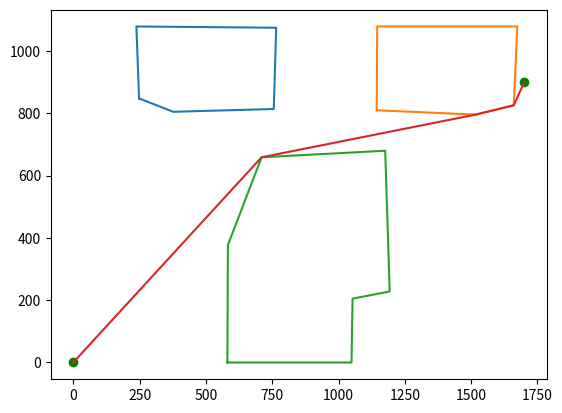
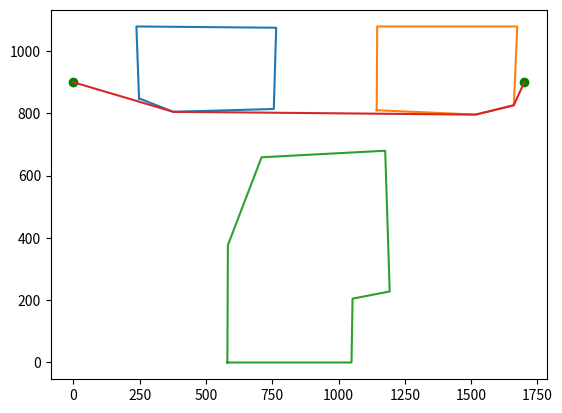
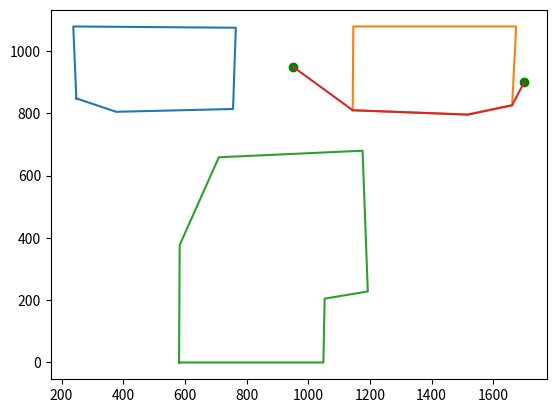

Generate these figures, in order, with matplotlib:
import matplotlib.pyplot as plt
from sympy import Point, Polygon, Line, Segment
import random
import numpy as np
import time

class Node:
    def __init__(self,position,id,type="node",neighbours=[],obstacle_id=None):
        #properties
        self.position = position #[x,y]
        self.id = id #if = 0 it's the start node
        self.type = type #types: "node", "start", "end"
        
        self.point2d = Point(*tuple(position))
        self.obstacle_id = obstacle_id

        #connections
        self.access_cost = 0
        self.access_node = 0
        self.visibility_list = neighbours[:]

    def print(self):
        print("== Node {0} : Position:{1} - Type:{2} - Cost:{4} with node {5} - Visibility:{3} - Obstacle: {6}".format(self.id,self.position,self.type,self.visibility_list,self.access_cost,self.access_node,self.obstacle_id))
    
    def plot(self,color="green"):
        plt.scatter(*tuple(self.position),color=color)

#the terrain contains all the groups, each group corresponds to an obstacle (exept the first one which contains the start and end nodes)
class Planner:
    def __init__(self):
        self.list_nodes = []
        self.list_obstacles = [] #list of sympy.Polygon that defines the obstacles

        self.start_node_id = None
        self.end_node_id = None
    
    def add_node(self,position,type="node",neighbours=[],obstacle_id=None):
        self.list_nodes.append(Node(position,len(self.list_nodes),type,neighbours,obstacle_id))

    def set_start(self,position):
        if self.start_node_id == None:
            self.start_node_id = len(self.list_nodes)
            self.add_node(position,"start",[])
        else:
            self.list_nodes[self.start_node_id] = Node(position,id=self.start_node_id,type="start",neighbours=[],obstacle_id=None)
            self.update_visibility_node(planner.start_node_id)

    def set_end(self,position):
        if self.end_node_id == None:
            self.end_node_id = len(self.list_nodes)
            self.add_node(position,"end",[])
        else:
            self.list_nodes[self.end_node_id] = Node(position,id=self.end_node_id,type="end",neighbours=[],obstacle_id=None)

    #add nodes and obstacle polygon from vertices
    def add_obstacle(self,list_vertices):
        current_obstacle_id = len(self.list_obstacles)
        first_id = len(self.list_nodes)
        last_id = len(self.list_nodes) + len(list_vertices)-1
        #add first node of obstacle
        self.add_node(list_vertices[0][0],neighbours=[last_id,first_id+1],obstacle_id=current_obstacle_id)
        for i in range(1,len(list_vertices)-1):
            self.add_node(list_vertices[i][0],neighbours=[len(self.list_nodes)-1,len(self.list_nodes)+1],obstacle_id=current_obstacle_id)
        #add last node of obstacle
        self.add_node(list_vertices[-1][0],neighbours=[last_id-1,first_id],obstacle_id=current_obstacle_id)
        #add the obstacle polygon
        self.list_obstacles.append(Polygon(*tuple([self.list_nodes[i].point2d for i in range(first_id,last_id+1)])))

    def block_visibility(self,node_a_id,node_b_id):
        if node_a_id in self.list_nodes[node_b_id].visibility_list:
            self.list_nodes[node_b_id].visibility_list.remove(node_a_id)
        if node_b_id in self.list_nodes[node_a_id].visibility_list:
            self.list_nodes[node_a_id].visibility_list.remove(node_b_id)

    def update_visibility_node(self,node_id,is_vertices=False):
        self.list_nodes[node_id].visibility_list = []
        for _node_id in range(len(self.list_nodes)):
            if node_id in self.list_nodes[_node_id].visibility_list:
                self.list_nodes[_node_id].visibility_list.remove(node_id)
        for node_b in self.list_nodes:
            if node_b.id != node_id:
                visibility_line = Segment(self.list_nodes[node_id].point2d,node_b.point2d)
                visible = True
                optimized_obs_id = [i for i in range(len(self.list_obstacles))]
                if node_b.obstacle_id != None:
                    optimized_obs_id[0],optimized_obs_id[node_b.obstacle_id] = node_b.obstacle_id, 0
                for obs_id in optimized_obs_id:
                    n_inter = len(self.list_obstacles[obs_id].intersection(visibility_line))
                    if n_inter > 1:
                        visible = False
                        break
                if visible:
                    self.list_nodes[node_id].visibility_list.append(node_b.id)
                    if not (node_id in node_b.visibility_list):
                        node_b.visibility_list.append(node_id)
                else:
                    if node_id in node_b.visibility_list:
                        node_b.visibility_list.remove(node_id)

    def update_visibility_all(self,first_time=True):
        if not first_time:
            for node in self.list_nodes:
                node.visibility_list = []
        for node_a in self.list_nodes:
            for node_b in self.list_nodes[node_a.id+1:]:
                if not node_b.id in node_a.visibility_list:
                    visibility_line = Segment(node_a.point2d,node_b.point2d)
                    visible = True
                    for obs_id in range(len(self.list_obstacles)):
                        inter = self.list_obstacles[obs_id].intersection(visibility_line)
                        if not first_time:
                            inter = [obj for obj in inter if type(obj) != Segment] #allows points of same side to see each other
                        n_inter = len(inter)
                        test = str(self.list_obstacles[obs_id].intersection(visibility_line))
                        if node_a.obstacle_id == node_b.obstacle_id and node_a.obstacle_id == obs_id:
                            if n_inter > 2:
                                visible = False
                                break
                            elif self.list_obstacles[obs_id].encloses_point(visibility_line.midpoint):
                                visible = False
                                break
                        elif n_inter > 1:
                            visible = False
                            break
                    if visible:
                        node_a.visibility_list.append(node_b.id)
                        node_b.visibility_list.append(node_a.id)

    def update_cost(self):
        #Reset cost of each node
        for _node_id in range(len(self.list_nodes)):
            self.list_nodes[_node_id].access_cost = 0
        current_nodes_id = [self.start_node_id]
        timeout = 0 #for safety
        while (len(current_nodes_id) > 0) and (timeout < 100):
            timeout += 1
            next_nodes_id = []
            for id_base in current_nodes_id:
                for id_target in self.list_nodes[id_base].visibility_list:
                    cost = round(float(self.list_nodes[id_base].point2d.distance(self.list_nodes[id_target].point2d) + self.list_nodes[id_base].access_cost),2)
                    if (self.list_nodes[id_target].access_cost > cost) or ((self.list_nodes[id_target].access_cost == 0) and (self.list_nodes[id_target].type !="start")):
                        self.list_nodes[id_target].access_cost = cost
                        self.list_nodes[id_target].access_node = id_base
                        next_nodes_id.append(id_target)
            current_nodes_id = list(set(next_nodes_id[:])) #remove duplicate ids

    def get_path(self):
        path = [self.list_nodes[self.end_node_id].position]
        current_id = self.end_node_id
        while self.list_nodes[current_id].access_node != self.start_node_id:
            next_node_id = self.list_nodes[current_id].access_node
            path.append(self.list_nodes[next_node_id].position)
            current_id = next_node_id
        path.append(self.list_nodes[self.start_node_id].position)
        path.reverse()
        return path

    #adds the nodes of obstacles, adds polygons, computes visibility for each node
    def setup(self,obstacle_vertices,start_pos=None,end_pos=None):
        for _obstacle in obstacle_vertices:
            self.add_obstacle(_obstacle)
        if start_pos != None:
            self.set_start(start_pos)
        if end_pos != None:
            self.set_end(end_pos)
        self.update_visibility_all()
        self.update_cost()
        

    #===== DEBUG =====
    def plot(self):
        self.plot_polygons()
        self.plot_node(self.start_node_id)
        self.plot_node(self.end_node_id)
        self.plot_path()
        plt.show()

    def print(self):
        counter = 0
        for _node in self.list_nodes:
            _node.print()
            counter += 1
    
    def plot_path(self):
        path = self.get_path()
        x_axis = []
        y_axis = []
        for point in path:
            x_axis.append(point[0])
            y_axis.append(point[1])
        plt.plot(x_axis,y_axis)

    def plot_node(self,node_id):
        self.list_nodes[node_id].plot()

    def plot_polygons(self):
        for polygon in self.list_obstacles:
            x_axis = []
            y_axis = []
            for point in polygon.vertices:
                x_axis.append(point.x)
                y_axis.append(point.y)
            x_axis.append(x_axis[0])
            y_axis.append(y_axis[0])
            plt.plot(x_axis,y_axis)

    def plot_visibility(self,node_id):
        self.list_nodes[node_id].plot("red")
        for id in self.list_nodes[node_id].visibility_list:
            self.list_nodes[id].plot()
            plt.plot([self.list_nodes[node_id].position[0],self.list_nodes[id].position[0]],[self.list_nodes[node_id].position[1],self.list_nodes[id].position[1]],color="orange")


def random_polygon(Np_min,Np_max,r_min,r_max,center=[0,0]): #[DUMMY]
    radius = random.randint(r_min,r_max)
    point_list = [[[center[0]+radius,center[1]]]]
    Np = 1
    radius = random.randint(r_min,r_max)
    angle = random.randint(int(360/Np_max), int(360/Np_min))
    while angle < 360:
        point_list.append([[center[0]+int(radius*np.cos(np.deg2rad(angle))), center[1]+int(radius*np.sin(np.deg2rad(angle)))]])
        radius = random.randint(r_min,r_max)
        angle += random.randint(int(360/Np_max), int(360/Np_min))
    return point_list

if __name__ == "__main__":
    #========== COMPUTER VISION OUTPUT
    #cv_output = [[[1,1],[0,4],[4,4],[4,0]],[[5,5],[0,10],[12,10]]]
    #cv_output = [random_polygon(4,8,20,40,[25,25]),random_polygon(4,8,10,40,[50,80])]
    #cv_output = [[[[0,0]],[[0,1]],[[1,1]],[[1,0]]],[[[2,2]],[[2,4]],[[4,4]],[[4,2]]]]
    cv_output = [[[[ 248,  848]],[[238, 1079]],[[ 765, 1075]],[[ 756,  814]],[[ 377,  805]]],
                [[[1144,  810]],[[1146, 1079]],[[1674, 1079]],[[1661,  826]],[[1517,  796]]],
                [[[ 581,    0]],[[ 583,  377]],[[ 710,  659]],[[1176,  680]],[[1193,  228]],[[1053,  205]],[[1049,    0]]]]
    #cv_start = [0,1200]
    cv_start = [0,0]
    cv_end = [1700,900]

    #========== SETUP
    planner = Planner()
    planner.setup(cv_output,cv_start,cv_end)
    #planner.print()
    planner.plot()
    print("OPTIMAL PATH: " + str(planner.get_path()))

    planner.set_start([0,900])
    planner.update_cost()
    #planner.print()
    planner.plot()

    planner.set_start([950,950])
    planner.update_cost()
    #planner.print()
    planner.plot()
